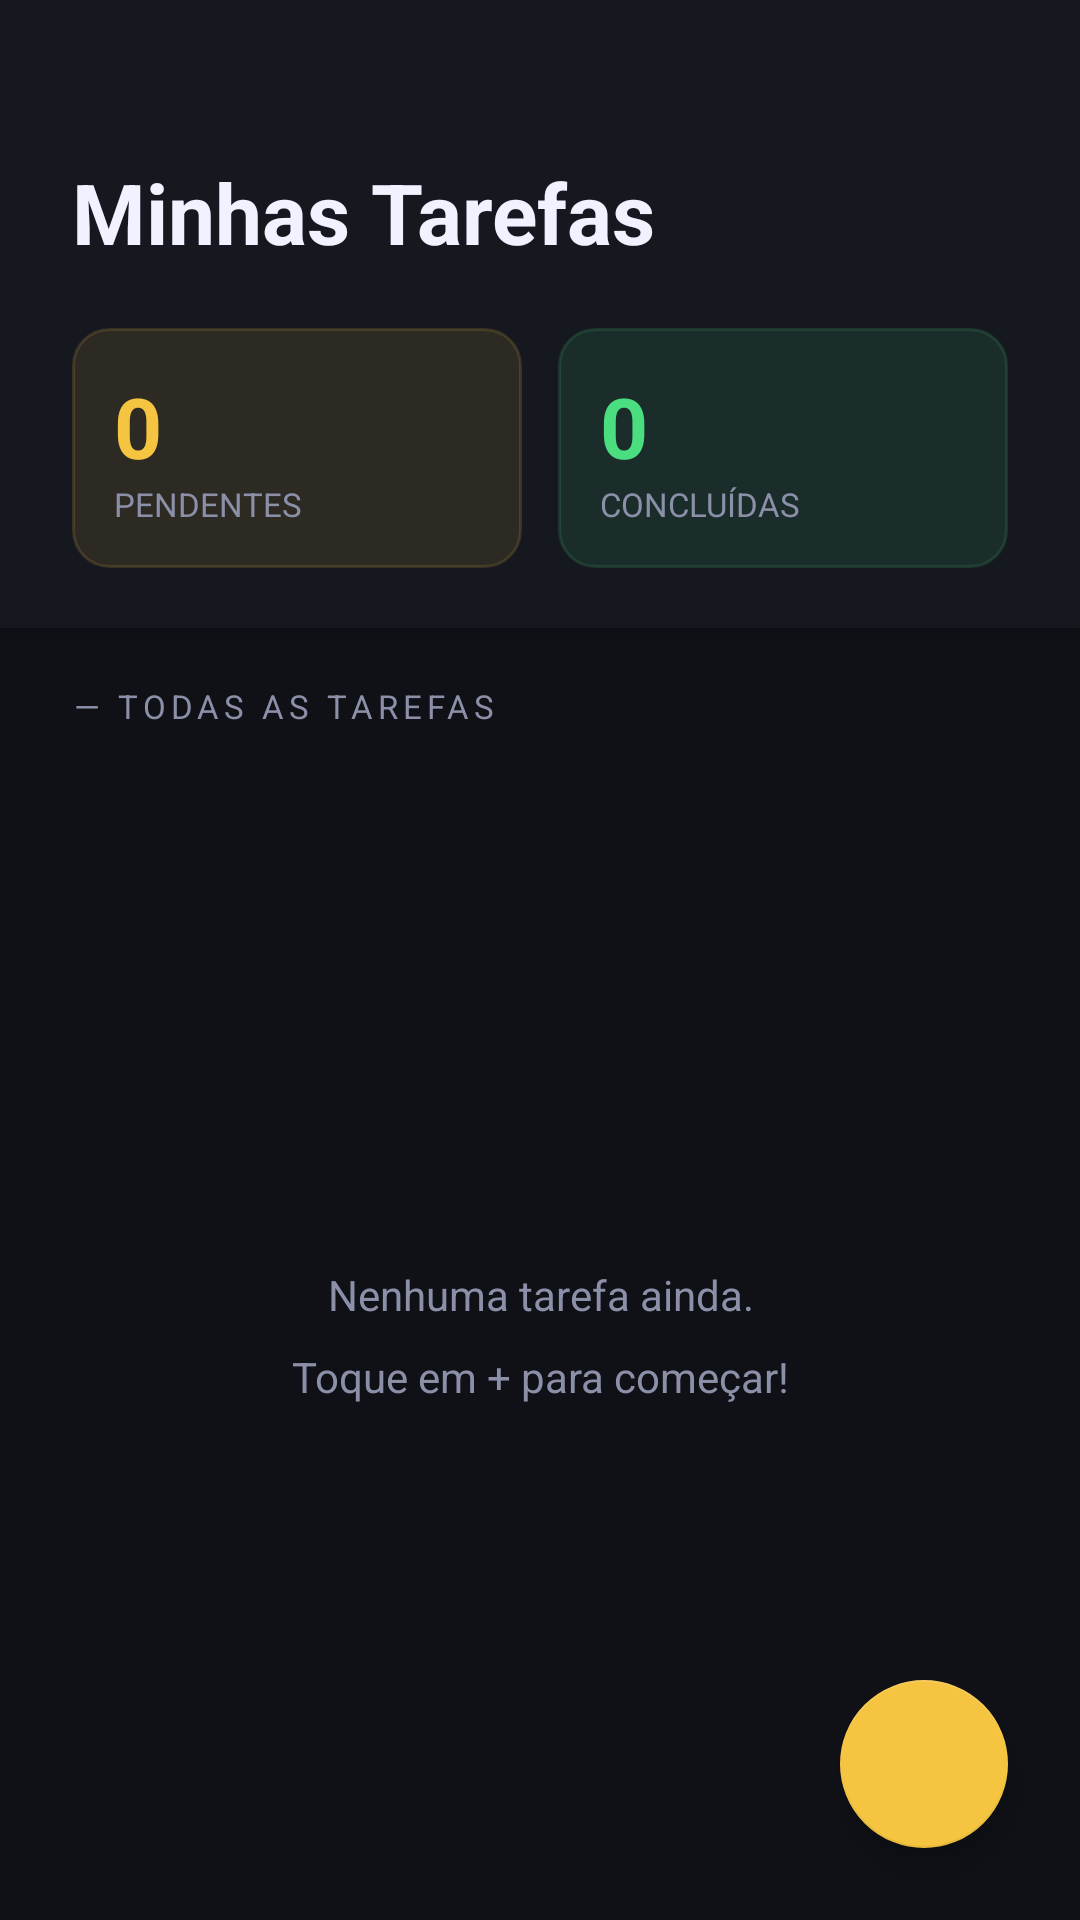

Android layout source for this screen:
<!-- AndroidManifest.xml: application theme Theme.AppTodoList -->
<!-- res/layout/activity_main.xml -->
<?xml version="1.0" encoding="utf-8"?>
<androidx.coordinatorlayout.widget.CoordinatorLayout
    xmlns:android="http://schemas.android.com/apk/res/android"
    xmlns:app="http://schemas.android.com/apk/res-auto"
    android:layout_width="match_parent"
    android:layout_height="match_parent"
    android:background="@color/bg_primary">

    <LinearLayout
        android:layout_width="match_parent"
        android:layout_height="wrap_content"
        android:orientation="vertical"
        android:background="@color/bg_header"
        android:paddingStart="24dp"
        android:paddingEnd="24dp"
        android:paddingTop="48dp"
        android:paddingBottom="20dp"
        android:elevation="4dp">

        <TextView
            android:layout_width="wrap_content"
            android:layout_height="wrap_content"
            android:text="@string/app_title"
            android:textColor="@color/text_primary"
            android:textSize="28sp"
            android:textStyle="bold"
            android:layout_marginTop="4dp"/>

        <LinearLayout
            android:layout_width="match_parent"
            android:layout_height="wrap_content"
            android:orientation="horizontal"
            android:layout_marginTop="20dp">

            <LinearLayout
                android:layout_width="0dp"
                android:layout_height="wrap_content"
                android:layout_weight="1"
                android:orientation="vertical"
                android:background="@drawable/bg_counter_pending"
                android:padding="14dp">

                <TextView
                    android:id="@+id/tvPendingCount"
                    android:layout_width="wrap_content"
                    android:layout_height="wrap_content"
                    android:text="0"
                    android:textColor="@color/pending_color"
                    android:textSize="28sp"
                    android:textStyle="bold"/>

                <TextView
                    android:layout_width="wrap_content"
                    android:layout_height="wrap_content"
                    android:text="@string/label_pending"
                    android:textColor="@color/text_secondary"
                    android:textSize="11sp"
                    android:textAllCaps="true"/>
            </LinearLayout>

            <View android:layout_width="12dp" android:layout_height="match_parent"/>

            <LinearLayout
                android:layout_width="0dp"
                android:layout_height="wrap_content"
                android:layout_weight="1"
                android:orientation="vertical"
                android:background="@drawable/bg_counter_completed"
                android:padding="14dp">

                <TextView
                    android:id="@+id/tvCompletedCount"
                    android:layout_width="wrap_content"
                    android:layout_height="wrap_content"
                    android:text="0"
                    android:textColor="@color/completed_color"
                    android:textSize="28sp"
                    android:textStyle="bold"/>

                <TextView
                    android:layout_width="wrap_content"
                    android:layout_height="wrap_content"
                    android:text="@string/label_completed"
                    android:textColor="@color/text_secondary"
                    android:textSize="11sp"
                    android:textAllCaps="true"/>
            </LinearLayout>
        </LinearLayout>
    </LinearLayout>

    <LinearLayout
        android:layout_width="match_parent"
        android:layout_height="match_parent"
        android:orientation="vertical"
        android:layout_marginTop="210dp">

        <TextView
            android:layout_width="wrap_content"
            android:layout_height="wrap_content"
            android:text="@string/section_tasks"
            android:textColor="@color/text_secondary"
            android:textSize="11sp"
            android:textAllCaps="true"
            android:letterSpacing="0.15"
            android:layout_marginStart="24dp"
            android:layout_marginTop="18dp"
            android:layout_marginBottom="8dp"/>

        <androidx.recyclerview.widget.RecyclerView
            android:id="@+id/recyclerView"
            android:layout_width="match_parent"
            android:layout_height="match_parent"
            android:paddingStart="16dp"
            android:paddingEnd="16dp"
            android:paddingBottom="100dp"
            android:clipToPadding="false"
            android:visibility="gone"/>

        <TextView
            android:id="@+id/tvEmptyState"
            android:layout_width="match_parent"
            android:layout_height="match_parent"
            android:gravity="center"
            android:text="@string/empty_state"
            android:textColor="@color/text_secondary"
            android:textSize="14sp"
            android:lineSpacingMultiplier="1.6"
            android:visibility="visible"/>
    </LinearLayout>

    <com.google.android.material.floatingactionbutton.FloatingActionButton
        android:id="@+id/fabAddTask"
        android:layout_width="wrap_content"
        android:layout_height="wrap_content"
        android:layout_gravity="bottom|end"
        android:layout_margin="24dp"
        android:src="@drawable/ic_add"
        android:contentDescription="@string/add_task"
        app:backgroundTint="@color/text_accent"
        app:tint="@color/bg_primary"
        app:fabSize="normal"
        android:elevation="8dp"/>

</androidx.coordinatorlayout.widget.CoordinatorLayout>
<!-- resources referenced by this layout -->
<resources>
  <color name="bg_header">#161820</color>
  <color name="bg_primary">#0F1117</color>
  <color name="completed_color">#4ADE80</color>
  <color name="pending_color">#F5C542</color>
  <color name="text_accent">#F5C542</color>
  <color name="text_primary">#F0F2FF</color>
  <color name="text_secondary">#8B90A8</color>
  <!-- drawable bg_counter_completed (drawable) -->
  <?xml version="1.0" encoding="utf-8"?>
  <shape xmlns:android="http://schemas.android.com/apk/res/android" android:shape="rectangle">
      <corners android:radius="12dp"/>
      <solid android:color="#1A4ADE80"/>
      <stroke android:width="1dp" android:color="#254ADE80"/>
  </shape>
  <!-- drawable bg_counter_pending (drawable) -->
  <?xml version="1.0" encoding="utf-8"?>
  <shape xmlns:android="http://schemas.android.com/apk/res/android" android:shape="rectangle">
      <corners android:radius="12dp"/>
      <solid android:color="#1AF5C542"/>
      <stroke android:width="1dp" android:color="#25F5C542"/>
  </shape>
  <string name="add_task">Adicionar tarefa</string>
  <string name="app_title">Minhas Tarefas</string>
  <string name="empty_state">Nenhuma tarefa ainda.\nToque em + para começar!</string>
  <string name="label_completed">Concluídas</string>
  <string name="label_pending">Pendentes</string>
  <string name="section_tasks">— Todas as tarefas</string>
  <style name="Theme.AppTodoList" parent="Theme.MaterialComponents.DayNight.NoActionBar">
          <item name="colorPrimary">@color/text_accent</item>
          <item name="colorPrimaryVariant">@color/bg_header</item>
          <item name="colorOnPrimary">@color/bg_primary</item>
          <item name="colorSecondary">@color/completed_color</item>
          <item name="colorOnSecondary">@color/bg_primary</item>
          <item name="android:colorBackground">@color/bg_primary</item>
          <item name="android:windowBackground">@color/bg_primary</item>
          <item name="android:statusBarColor">@color/bg_header</item>
          <item name="android:navigationBarColor">@color/bg_primary</item>
          <item name="android:windowLightStatusBar">false</item>
      </style>
</resources>
